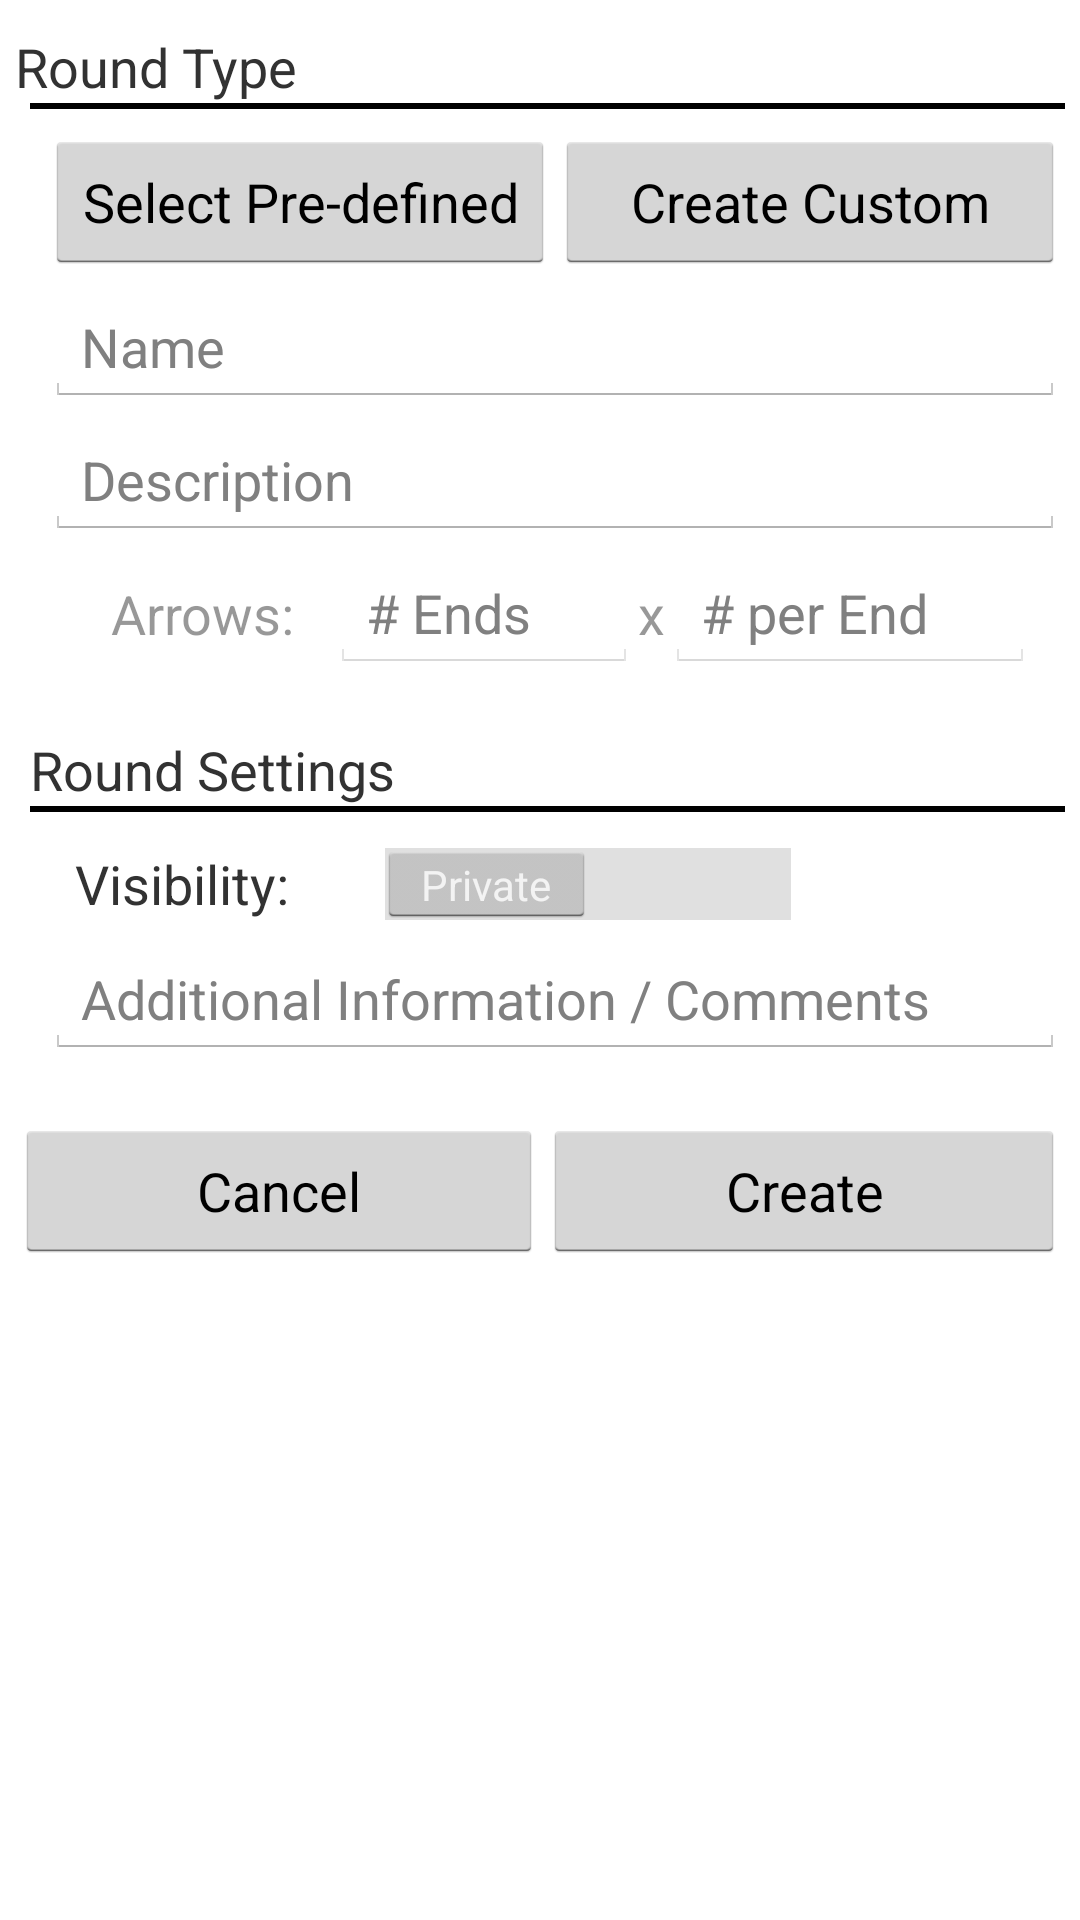

Write the Android layout XML for this screen, with the resource values it uses.
<!-- AndroidManifest.xml: application theme AppTheme -->
<!-- res/layout/new_round.xml -->
<?xml version="1.0" encoding="utf-8"?>

<LinearLayout xmlns:android="http://schemas.android.com/apk/res/android"
    android:orientation="vertical"
    android:layout_width="match_parent"
    android:layout_height="match_parent">
    <ScrollView
        android:layout_width="match_parent"
        android:layout_height="match_parent">

        <LinearLayout
            android:orientation="vertical"
            android:layout_width="fill_parent"
            android:layout_height="wrap_content"
            android:layout_marginRight="5dp"
            android:layout_marginLeft="5dp"
            android:layout_marginTop="10dp">

            <LinearLayout
                android:layout_width="fill_parent"
                android:layout_height="wrap_content"
                android:orientation="horizontal">
                <TextView
                    android:layout_width="fill_parent"
                    android:layout_height="wrap_content"
                    android:text="Round Type"
                    android:id="@+id/textView2"
                    android:textSize="18dp" />
            </LinearLayout>

            <LinearLayout
                android:layout_width="match_parent"
                android:layout_height="match_parent"
                android:background="@drawable/table_border"
                android:layout_marginLeft="5dp">

                <Space
                    android:layout_width="20px"
                    android:layout_height="2dp"
                    android:layout_gravity="bottom|left"
                    android:layout_marginLeft="5dp" />
            </LinearLayout>

            <LinearLayout
                android:orientation="horizontal"
                android:layout_width="fill_parent"
                android:layout_height="wrap_content"
                android:layout_marginRight="5dp"
                android:layout_marginLeft="5dp"
                android:layout_marginTop="5dp">

                <Space
                    android:layout_width="20px"
                    android:layout_height="2dp"
                    android:layout_gravity="bottom|left"
                    android:layout_marginLeft="5dp" />
            </LinearLayout>


            <LinearLayout
                android:orientation="horizontal"
                android:layout_width="fill_parent"
                android:layout_height="wrap_content"
                android:layout_marginLeft="10dp">

                <Button
                    android:layout_width="match_parent"
                    android:layout_height="wrap_content"
                    android:text="Select Pre-defined"
                    android:id="@+id/newround_button_select_roundtype"
                    android:layout_weight="1" />

                <Button
                    android:layout_width="match_parent"
                    android:layout_height="wrap_content"
                    android:text="Create Custom"
                    android:id="@+id/newround_button_custom_roundtype"
                    android:layout_weight="1" />
            </LinearLayout>


            <LinearLayout
                android:layout_width="fill_parent"
                android:layout_height="wrap_content"
                android:orientation="horizontal"
                android:layout_marginLeft="10dp"
                android:layout_marginTop="5dp">

                <EditText
                    android:layout_width="fill_parent"
                    android:layout_height="wrap_content"
                    android:id="@+id/edittext_newround_name"
                    android:layout_column="0"
                    android:layout_span="2"
                    android:inputType="text"
                    android:hint="Name" />
            </LinearLayout>

            <LinearLayout
                android:layout_width="fill_parent"
                android:layout_height="wrap_content"
                android:orientation="horizontal"
                android:layout_marginLeft="10dp"
                android:layout_marginTop="5dp">

                <EditText
                    android:layout_width="match_parent"
                    android:layout_height="wrap_content"
                    android:id="@+id/editTextRoundDescription"
                    android:hint="Description"/>
            </LinearLayout>

            <LinearLayout
                android:layout_width="fill_parent"
                android:layout_height="wrap_content"
                android:layout_marginTop="5dp"
                android:layout_marginLeft="10dp"
                android:baselineAligned="false"
                android:layout_gravity="center_vertical">

                <TextView
                    android:layout_width="wrap_content"
                    android:layout_height="wrap_content"
                    android:text="Arrows:"
                    android:id="@+id/textViewArrows"
                    android:textSize="18dp"
                    android:layout_marginLeft="10dp"
                    android:textAlignment="center"
                    android:enabled="false"
                    android:layout_weight="1"
                    android:layout_column="0"
                    android:layout_span="1"
                    android:layout_gravity="center_vertical" />

                <EditText
                    android:layout_width="wrap_content"
                    android:layout_height="wrap_content"
                    android:id="@+id/editTextNumEnds"
                    android:layout_column="0"
                    android:hint="# Ends"
                    android:inputType="number"
                    android:textSize="18dp"
                    android:enabled="false"
                    android:layout_weight="1"
                    android:layout_gravity="left" />
                <TextView
                    android:layout_width="wrap_content"
                    android:layout_height="wrap_content"
                    android:text="x"
                    android:id="@+id/textView5"
                    android:textSize="18sp"
                    android:enabled="false"
                    android:singleLine="false"
                    android:layout_gravity="center_vertical" />


                <EditText
                    android:layout_width="wrap_content"
                    android:layout_height="wrap_content"
                    android:id="@+id/editTextNumArrowsPerEnd"

                    android:layout_column="1"
                    android:hint="# per End"
                    android:enabled="false"
                    android:inputType="number"
                    android:layout_weight="1"
                    android:layout_marginRight="10dp" />
            </LinearLayout>

            <LinearLayout
                android:layout_width="match_parent"
                android:layout_height="match_parent"
                android:layout_marginLeft="5dp">

                <TextView
                    android:layout_width="wrap_content"
                    android:layout_height="wrap_content"
                    android:text="Round Settings"
                    android:id="@+id/textView3"
                    android:layout_marginTop="20dp"
                    android:textSize="18dp" />
            </LinearLayout>
            <LinearLayout
                android:layout_width="match_parent"
                android:layout_height="match_parent"
                android:background="@drawable/table_border"
                android:layout_marginLeft="5dp">

                <Space
                    android:layout_width="20px"
                    android:layout_height="2dp"
                    android:layout_gravity="bottom|left"
                    android:layout_marginLeft="5dp" />
            </LinearLayout>

            <LinearLayout
                android:layout_width="wrap_content"
                android:layout_height="wrap_content"
                android:layout_marginLeft="10dp"
                android:layout_marginTop="10dp"
                android:layout_gravity="center_vertical">
                <TextView
                    android:layout_width="wrap_content"
                    android:layout_height="wrap_content"
                    android:text="Visibility:"
                    android:id="@+id/textViewVisibility"
                    android:textSize="18dp"
                    android:layout_marginLeft="10dp"
                    android:layout_gravity="center_vertical" />

                <Switch
                    android:layout_width="wrap_content"
                    android:layout_height="wrap_content"
                    android:id="@+id/switchIsPublic"
                    android:textOff="Private"
                    android:textOn="Shared"
                    android:textSize="18dp"
                    android:layout_marginLeft="30dp"
                    android:layout_gravity="right" />
            </LinearLayout>

            <LinearLayout
                android:layout_width="fill_parent"
                android:layout_height="wrap_content"
                android:layout_marginTop="5dp"
                android:layout_marginLeft="10dp">

                <EditText
                    android:layout_width="match_parent"
                    android:layout_height="wrap_content"
                    android:id="@+id/editTextComment"
                    android:hint="Additional Information / Comments" />

            </LinearLayout>

            <LinearLayout
                android:layout_width="fill_parent"
                android:layout_height="wrap_content"
                android:layout_marginTop="20dp">

                <Button
                    android:layout_width="wrap_content"
                    android:layout_height="wrap_content"
                    android:text="Cancel"
                    android:id="@+id/newround_button_cancel"
                    android:layout_weight="1" />

                <Button
                    android:layout_width="wrap_content"
                    android:layout_height="wrap_content"
                    android:text="Create"
                    android:id="@+id/newround_button_create"
                    android:enabled="true"
                    android:layout_weight="1" />
            </LinearLayout>
        </LinearLayout>
    </ScrollView>
</LinearLayout>
<!-- resources referenced by this layout -->
<resources>
  <!-- drawable table_border (drawable) -->
  <?xml version="1.0" encoding="utf-8"?>
  <shape xmlns:android="http://schemas.android.com/apk/res/android"
      android:shape="rectangle">
      <solid android:color="#000000" />
      <stroke
          android:width="1dp"
          android:color="#000000" />
  </shape>
  <style name="AppTheme" parent="android:Theme.Holo.Light.DarkActionBar">
          <item name="android:actionBarStyle">@style/MyActionBar</item>
          
      </style>
  <style name="MyActionBar" parent="@android:style/Widget.Holo.Light.ActionBar.Solid.Inverse">
          <item name="android:background">@color/orange_2</item>
      </style>
  <color name="orange_2">#FF8800</color>
</resources>
